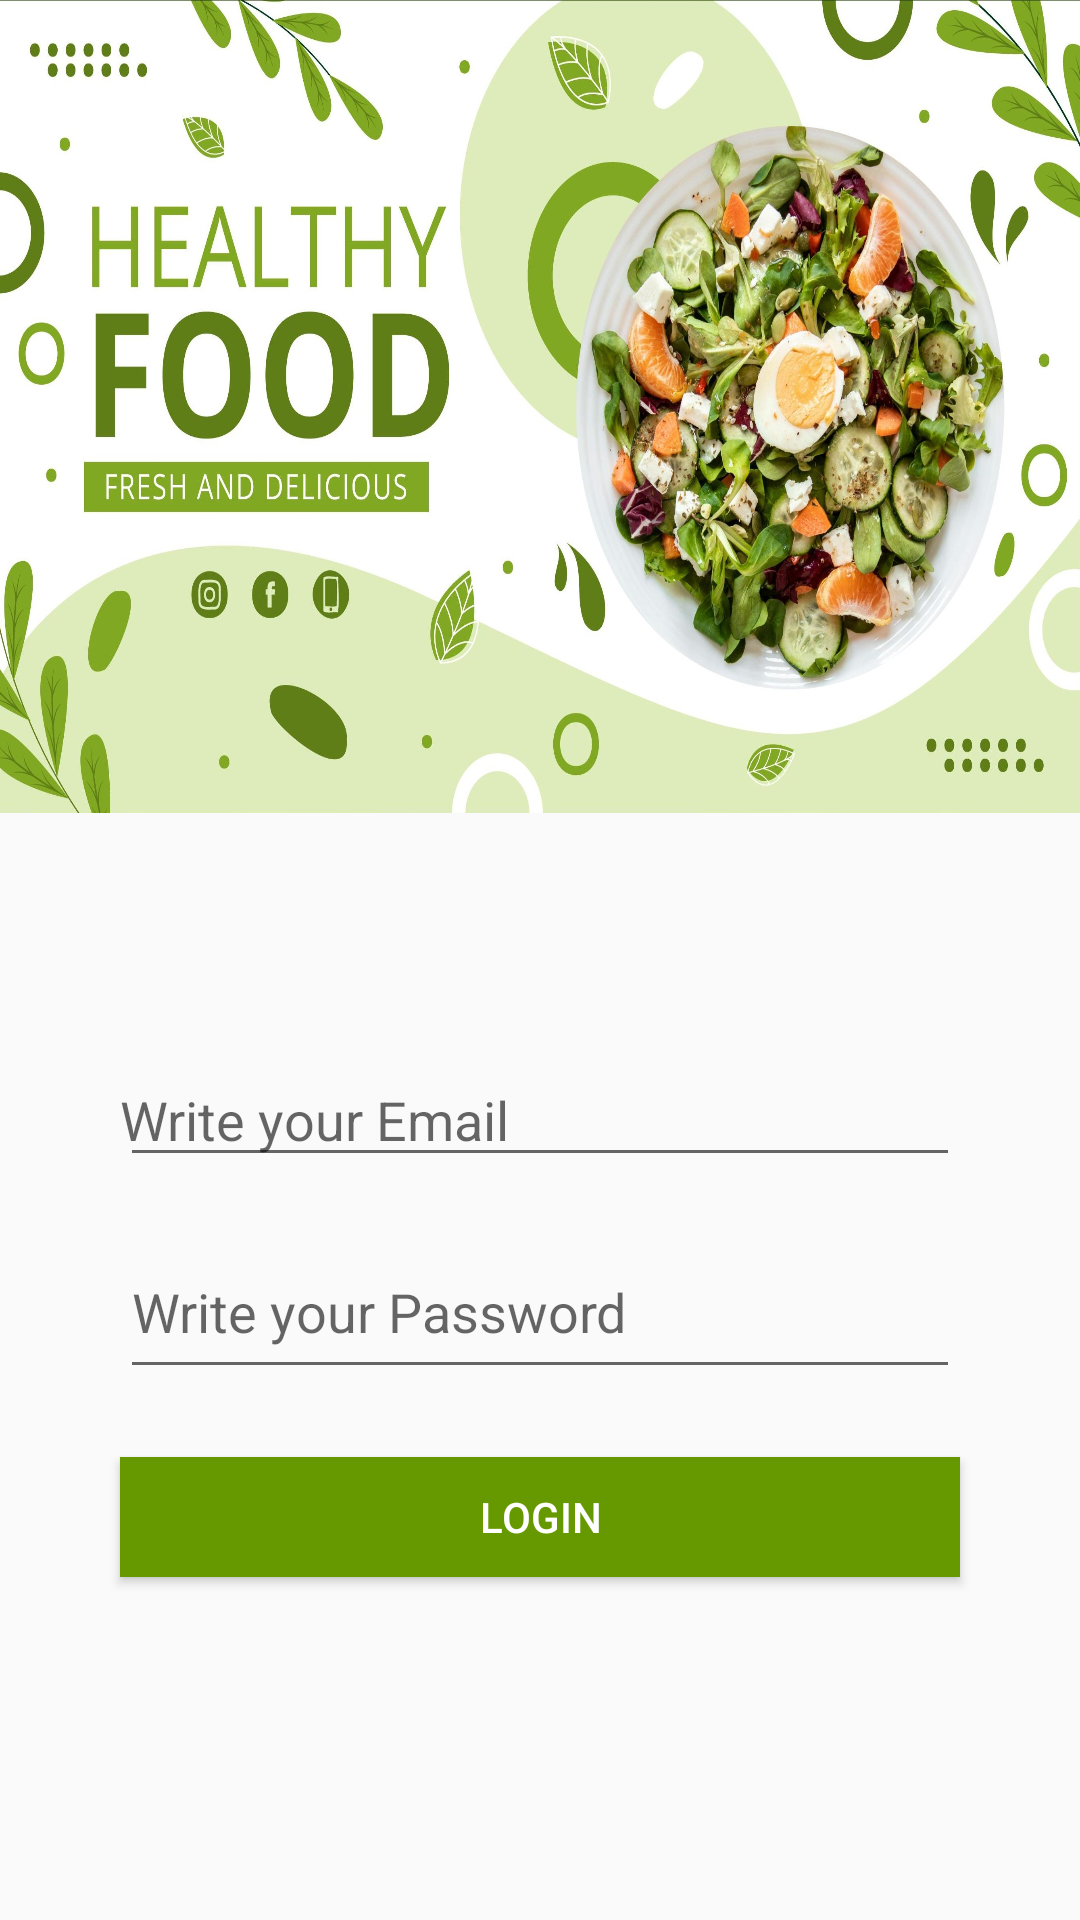

Reconstruct the res/layout file that produces this screen, plus the resources it refers to.
<!-- AndroidManifest.xml: application theme Theme.Todolist -->
<!-- res/layout/fragment_login.xml -->
<?xml version="1.0" encoding="utf-8"?>
<LinearLayout xmlns:android="http://schemas.android.com/apk/res/android"
    xmlns:app="http://schemas.android.com/apk/res-auto"
    xmlns:tools="http://schemas.android.com/tools"
    android:layout_width="match_parent"
    android:layout_height="match_parent"
    android:orientation="vertical"
    tools:context=".ui.LoginFragment">

    <ImageView
        android:id="@+id/imageView"
        android:layout_width="match_parent"
        android:layout_height="271dp"
        android:background="@drawable/login" />

    <EditText
        android:id="@+id/email"
        android:layout_width="match_parent"
        android:layout_height="wrap_content"
        android:layout_marginLeft="40dp"
        android:layout_marginTop="80dp"
        android:layout_marginRight="40dp"
        android:layout_marginBottom="8px"
        android:hint="Write your Email"
        android:inputType="textEmailAddress"
        android:paddingLeft="0dp"
        android:textAlignment="textStart" />

    <EditText
        android:id="@+id/password"
        android:layout_width="match_parent"
        android:layout_height="48dp"
        android:layout_marginLeft="40dp"
        android:layout_marginTop="60px"
        android:layout_marginRight="40dp"
        android:layout_marginBottom="8px"
        android:gravity="start"
        android:hint="Write your Password"
        android:inputType="textPassword"
        android:textAlignment="textStart" />

    <Button
        android:id="@+id/login"
        android:layout_width="match_parent"
        android:layout_height="40dp"
        android:layout_marginLeft="40dp"
        android:layout_marginTop="60px"
        android:layout_marginRight="40dp"
        android:background="@android:color/holo_green_dark"
        android:text="Login"
        android:textColor="@color/white" />


</LinearLayout>
<!-- resources referenced by this layout -->
<resources>
  <!-- drawable login: jpg bitmap (drawable, 536811 bytes) -->
  <style name="Theme.Todolist" parent="Base.Theme.Todolist" />
  <style name="Base.Theme.Todolist" parent="Theme.AppCompat.DayNight.DarkActionBar">
          
          
          <item name="colorPrimary">@android:color/holo_green_dark</item>
      </style>
  <!-- not gathered from this repository: default colours our renderer supplied (Android Studio template values) -->
  <color name="white">#FFFFFFFF</color>
</resources>
